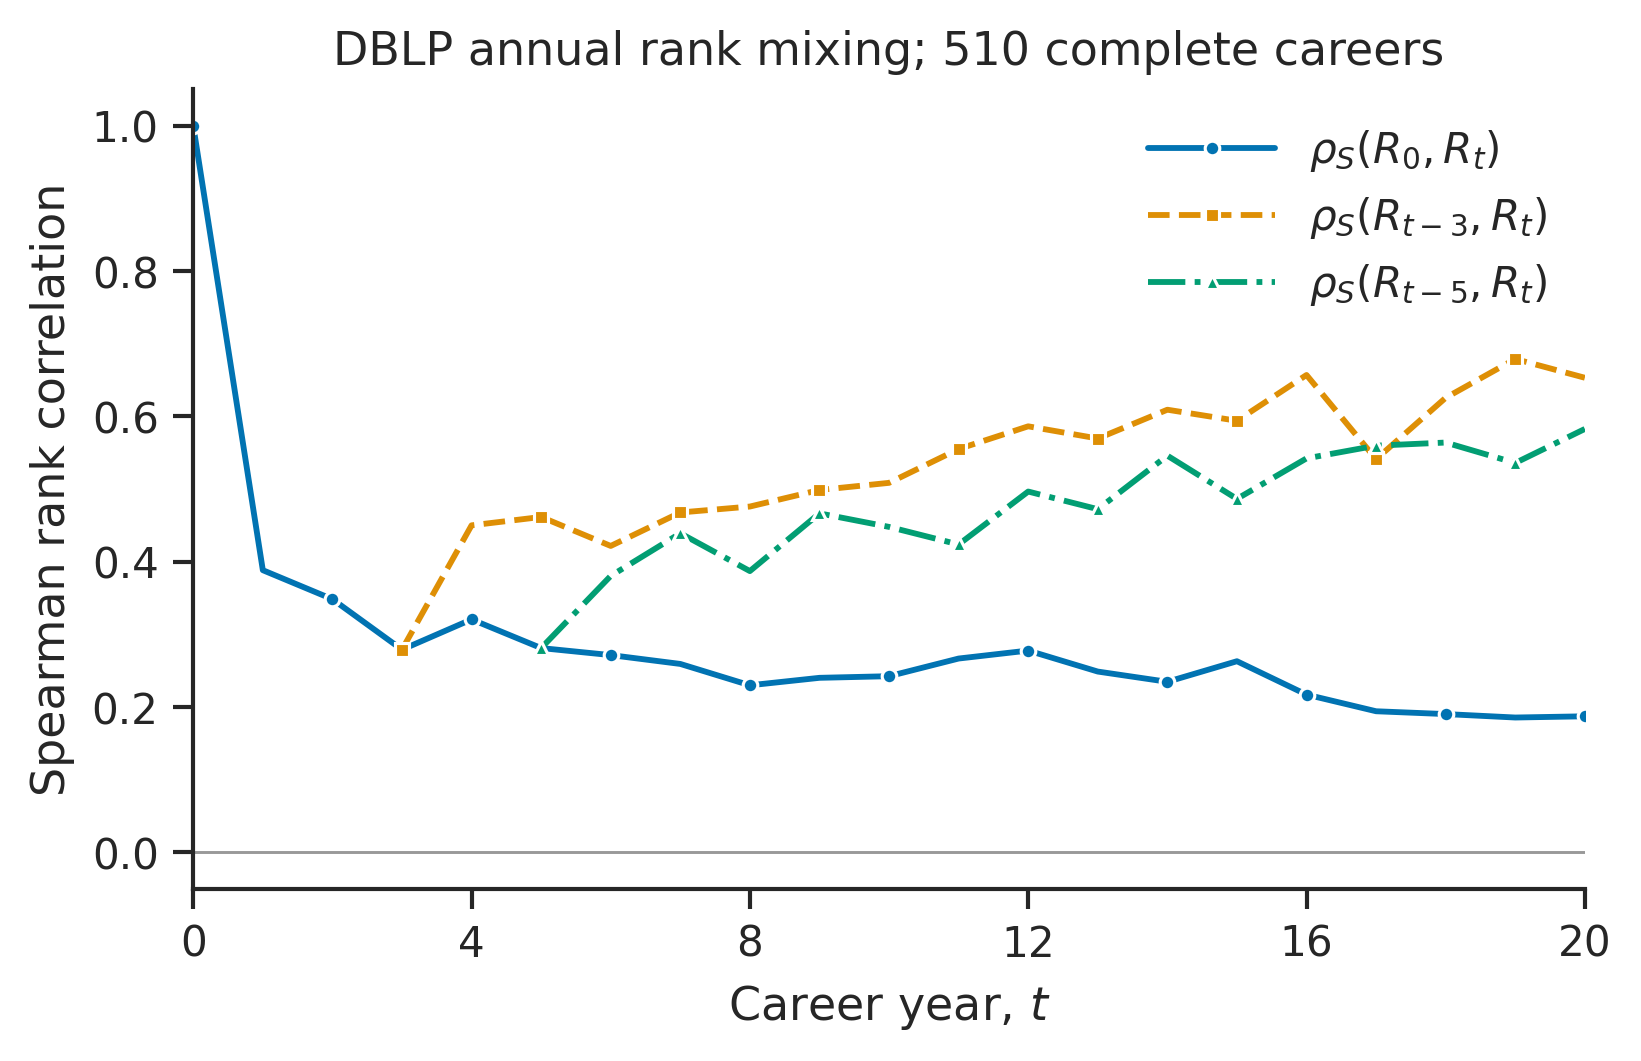

The table this chart was drawn from, first rows:
source, measure, reference, age, rho, n, empirical_prefix, reference_age, both_generated
empirical_complete, annual, age_0, 0, 1.0, 510, False, 0, False
empirical_complete, annual, age_0, 1, 0.3884, 510, False, 0, False
empirical_complete, annual, age_0, 2, 0.3485, 510, False, 0, False
empirical_complete, annual, age_0, 3, 0.279, 510, False, 0, False
empirical_complete, annual, age_0, 4, 0.3206, 510, False, 0, False
empirical_complete, annual, age_0, 5, 0.2812, 510, False, 0, False
empirical_complete, annual, age_0, 6, 0.2715, 510, False, 0, False
empirical_complete, annual, age_0, 7, 0.2594, 510, False, 0, False
empirical_complete, annual, age_0, 8, 0.23, 510, False, 0, False
empirical_complete, annual, age_0, 9, 0.2402, 510, False, 0, False
empirical_complete, annual, age_0, 10, 0.2425, 510, False, 0, False
empirical_complete, annual, age_0, 11, 0.2668, 510, False, 0, False
empirical_complete, annual, age_0, 12, 0.2778, 510, False, 0, False
empirical_complete, annual, age_0, 13, 0.2489, 510, False, 0, False
empirical_complete, annual, age_0, 14, 0.2348, 510, False, 0, False
empirical_complete, annual, age_0, 15, 0.2631, 510, False, 0, False
empirical_complete, annual, age_0, 16, 0.2171, 510, False, 0, False
empirical_complete, annual, age_0, 17, 0.1942, 510, False, 0, False
empirical_complete, annual, age_0, 18, 0.1904, 510, False, 0, False
empirical_complete, annual, age_0, 19, 0.1856, 510, False, 0, False
empirical_complete, annual, age_0, 20, 0.1873, 510, False, 0, False
empirical_complete, annual, lag_3, 3, 0.279, 510, False, 0, False
empirical_complete, annual, lag_3, 4, 0.4501, 510, False, 1, False
empirical_complete, annual, lag_3, 5, 0.4616, 510, False, 2, False
empirical_complete, annual, lag_3, 6, 0.4217, 510, False, 3, False
empirical_complete, annual, lag_3, 7, 0.4678, 510, False, 4, False
empirical_complete, annual, lag_3, 8, 0.4759, 510, False, 5, False
empirical_complete, annual, lag_3, 9, 0.4987, 510, False, 6, False
empirical_complete, annual, lag_3, 10, 0.5085, 510, False, 7, False
empirical_complete, annual, lag_3, 11, 0.5551, 510, False, 8, False
empirical_complete, annual, lag_3, 12, 0.5863, 510, False, 9, False
empirical_complete, annual, lag_3, 13, 0.5696, 510, False, 10, False
empirical_complete, annual, lag_3, 14, 0.6092, 510, False, 11, False
empirical_complete, annual, lag_3, 15, 0.594, 510, False, 12, False
empirical_complete, annual, lag_3, 16, 0.657, 510, False, 13, False
empirical_complete, annual, lag_3, 17, 0.5411, 510, False, 14, False
empirical_complete, annual, lag_3, 18, 0.6256, 510, False, 15, False
empirical_complete, annual, lag_3, 19, 0.679, 510, False, 16, False
empirical_complete, annual, lag_3, 20, 0.6532, 510, False, 17, False
empirical_complete, annual, lag_5, 5, 0.2812, 510, False, 0, False
empirical_complete, annual, lag_5, 6, 0.3805, 510, False, 1, False
empirical_complete, annual, lag_5, 7, 0.4392, 510, False, 2, False
empirical_complete, annual, lag_5, 8, 0.3871, 510, False, 3, False
empirical_complete, annual, lag_5, 9, 0.4666, 510, False, 4, False
empirical_complete, annual, lag_5, 10, 0.4479, 510, False, 5, False
empirical_complete, annual, lag_5, 11, 0.4237, 510, False, 6, False
empirical_complete, annual, lag_5, 12, 0.4966, 510, False, 7, False
empirical_complete, annual, lag_5, 13, 0.4723, 510, False, 8, False
empirical_complete, annual, lag_5, 14, 0.546, 510, False, 9, False
empirical_complete, annual, lag_5, 15, 0.4865, 510, False, 10, False
empirical_complete, annual, lag_5, 16, 0.5422, 510, False, 11, False
empirical_complete, annual, lag_5, 17, 0.5597, 510, False, 12, False
empirical_complete, annual, lag_5, 18, 0.564, 510, False, 13, False
empirical_complete, annual, lag_5, 19, 0.5359, 510, False, 14, False
empirical_complete, annual, lag_5, 20, 0.5827, 510, False, 15, False
